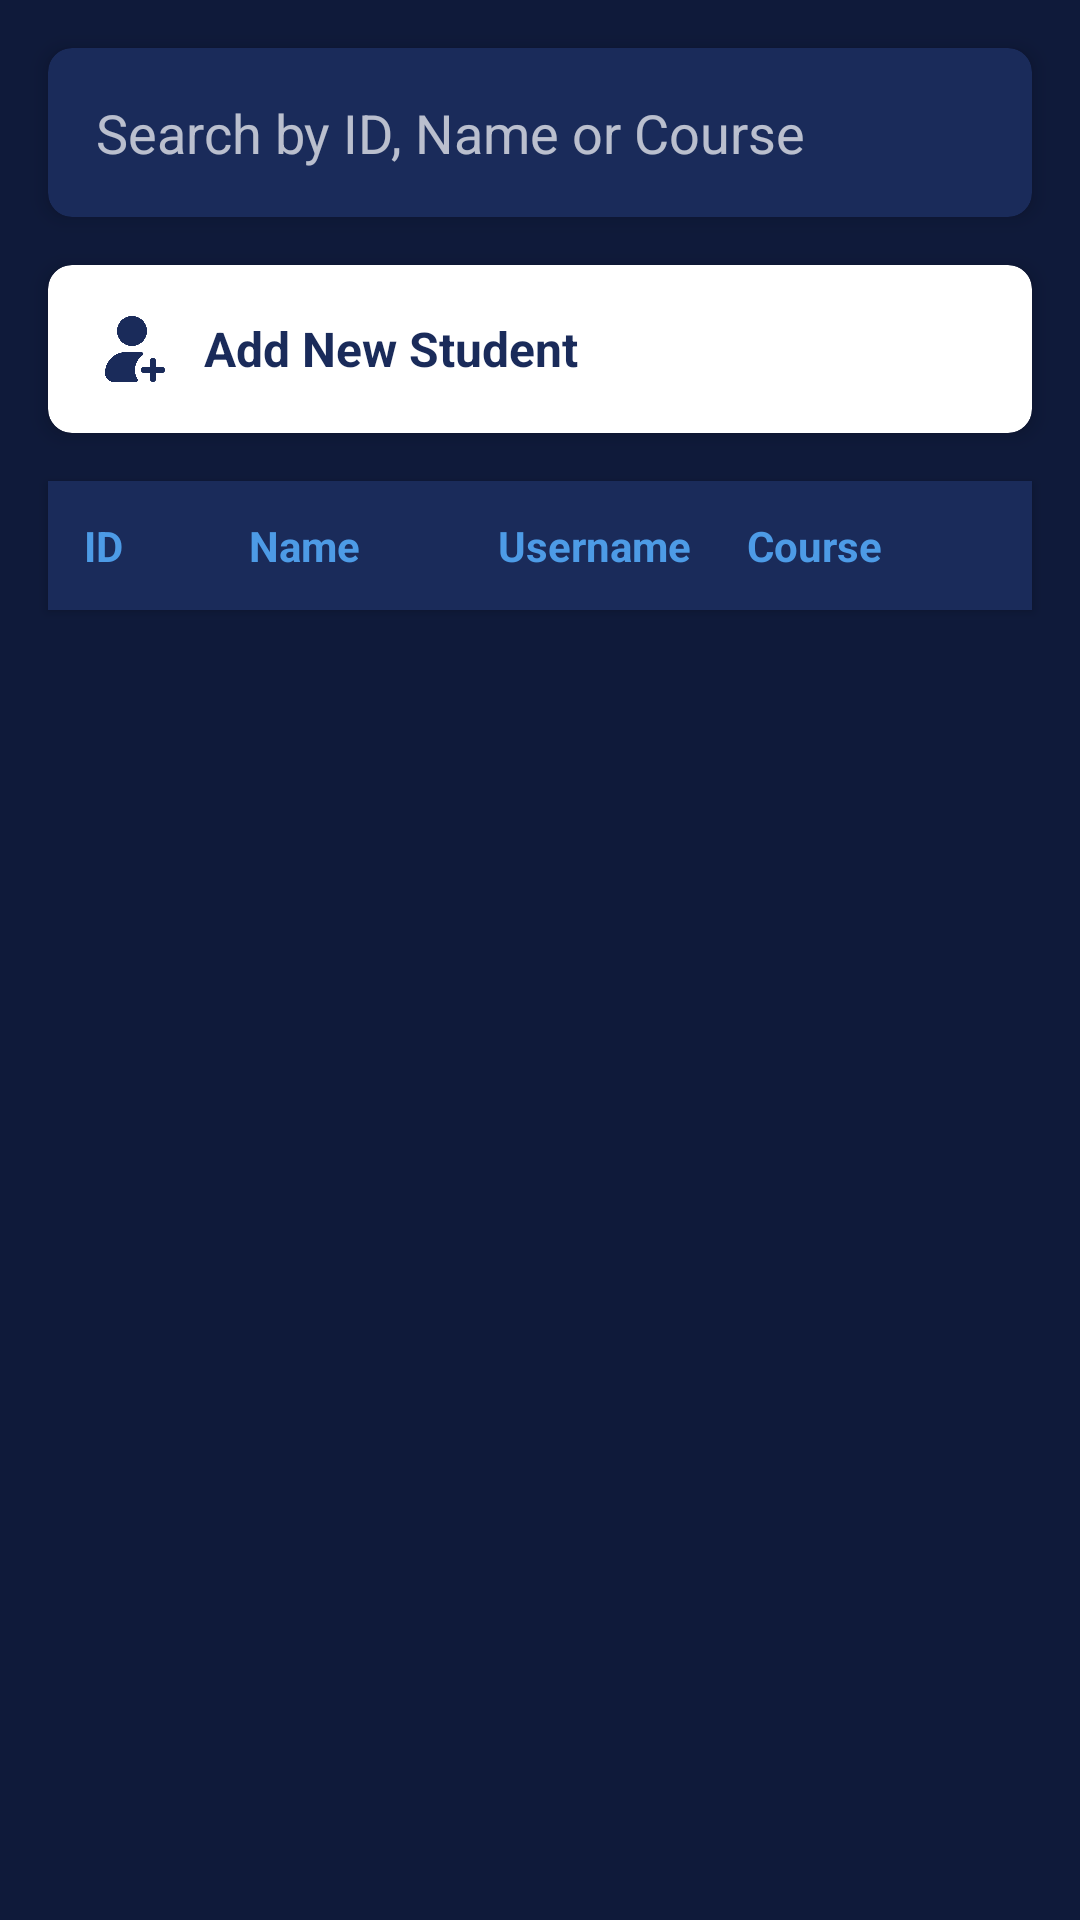

Layout XML and referenced resources for this Android screen:
<!-- AndroidManifest.xml: application theme Theme.Academix -->
<!-- res/layout/activity_all_students.xml -->
<?xml version="1.0" encoding="utf-8"?>
<LinearLayout xmlns:android="http://schemas.android.com/apk/res/android"
    xmlns:app="http://schemas.android.com/apk/res-auto"
    xmlns:tools="http://schemas.android.com/tools"
    android:layout_width="match_parent"
    android:id="@+id/main"
    android:layout_height="match_parent"
    android:background="#0F1A3A"
    android:orientation="vertical"
    tools:context=".AllStudents">

    
    <androidx.cardview.widget.CardView
        android:layout_width="match_parent"
        android:layout_height="wrap_content"
        android:layout_margin="16dp"
        app:cardBackgroundColor="#1A2B5A"
        app:cardCornerRadius="8dp"
        app:cardElevation="4dp">

        <LinearLayout
            android:layout_width="match_parent"
            android:layout_height="wrap_content"
            android:orientation="horizontal"
            android:padding="16dp">

            <EditText
                android:id="@+id/searchEditText"
                android:layout_width="0dp"
                android:layout_height="wrap_content"
                android:layout_weight="1"
                android:background="@android:color/transparent"
                android:hint="Search by ID, Name or Course"
                android:textColor="#FFFFFF"
                android:textColorHint="#B3FFFFFF" />

            <ImageView
                android:id="@+id/searchButton"
                android:layout_width="24dp"
                android:layout_height="24dp"
                android:layout_gravity="center"
                android:layout_marginStart="8dp"
                android:src="@drawable/ic_search"
                app:tint="#4D9BE6" />
        </LinearLayout>
    </androidx.cardview.widget.CardView>

    
    <androidx.cardview.widget.CardView
        android:id="@+id/addStudentCard"
        android:layout_width="match_parent"
        android:layout_height="wrap_content"
        android:layout_marginHorizontal="16dp"
        android:layout_marginBottom="16dp"
        app:cardBackgroundColor="#FFFFFF"
        app:cardCornerRadius="8dp"
        app:cardElevation="4dp">

        <LinearLayout
            android:layout_width="match_parent"
            android:layout_height="wrap_content"
            android:orientation="horizontal"
            android:padding="16dp"
            android:gravity="center_vertical">

            <ImageView
                android:layout_width="24dp"
                android:layout_height="24dp"
                android:layout_marginEnd="12dp"
                android:src="@drawable/ic_add"
                app:tint="#1A2B5A" />

            <TextView
                android:layout_width="wrap_content"
                android:layout_height="wrap_content"
                android:text="Add New Student"
                android:textColor="#1A2B5A"
                android:textSize="16sp"
                android:textStyle="bold" />
        </LinearLayout>
    </androidx.cardview.widget.CardView>

    
    <LinearLayout
        android:layout_width="match_parent"
        android:layout_height="wrap_content"
        android:layout_marginHorizontal="16dp"
        android:layout_marginBottom="8dp"
        android:background="#1A2B5A"
        android:elevation="2dp"
        android:orientation="horizontal"
        android:padding="12dp">

        <TextView
            android:layout_width="0dp"
            android:layout_height="wrap_content"
            android:layout_weight="1"
            android:text="ID"
            android:textColor="#4D9BE6"
            android:textStyle="bold" />

        <TextView
            android:layout_width="0dp"
            android:layout_height="wrap_content"
            android:layout_weight="1.5"
            android:text="Name"
            android:textColor="#4D9BE6"
            android:textStyle="bold" />

        <TextView
            android:layout_width="0dp"
            android:layout_height="wrap_content"
            android:layout_weight="1.5"
            android:text="Username"
            android:textColor="#4D9BE6"
            android:textStyle="bold" />

        <TextView
            android:layout_width="0dp"
            android:layout_height="wrap_content"
            android:layout_weight="1.5"
            android:text="Course"
            android:textColor="#4D9BE6"
            android:textStyle="bold" />
    </LinearLayout>

    
    <ScrollView
        android:layout_width="match_parent"
        android:layout_height="match_parent"
        android:layout_marginBottom="16dp"
        android:fillViewport="true">

        <LinearLayout
            android:id="@+id/studentsContainer"
            android:layout_width="match_parent"
            android:layout_height="wrap_content"
            android:orientation="vertical" />

    </ScrollView>

</LinearLayout>
<!-- resources referenced by this layout -->
<resources>
  <!-- drawable ic_add: png bitmap (drawable, 8376 bytes) -->
  <style name="Theme.Academix" parent="Base.Theme.Academix" />
  <style name="Base.Theme.Academix" parent="Theme.Material3.DayNight.NoActionBar">
          
          
      </style>
</resources>
